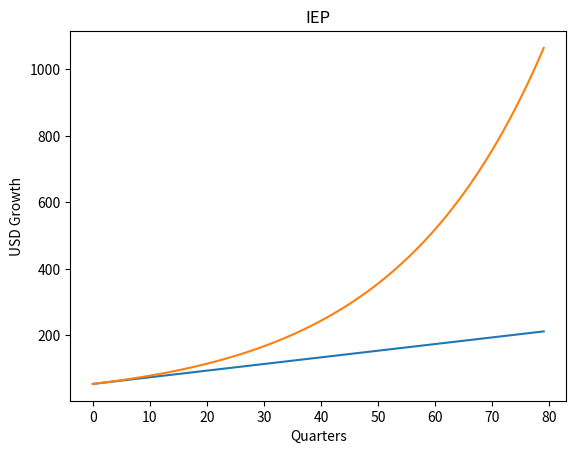

Source code (Python):
import numpy as np
import pandas as pd
import matplotlib.pyplot as plt

def getDividendQuarter(Price, DivdendPerShare, Quarters, Ticker="UnderlyingAsset"):
    equityHistory = []
    #newerReturn = []
    normalDiviReturn = DivdendPerShare/ Price
    equity = Price
    for i in range(Quarters):
        temp = equity * normalDiviReturn
        # print(temp)
        equity += temp
        # print(equity)
        #print(str(i+1),"equity ---> ", equity, "and", "temp ---->", temp)
        equityHistory.append(equity)
        #newerReturn.append(temp)
        print(equityHistory)
    df = pd.DataFrame(equityHistory, columns=["EquityHistory"])
    df['EquityHistory'].plot(title=str(Ticker))
    plt.xlabel("Quarters")
    plt.ylabel("USD Growth")
    plt.show()

    return equityHistory
def getDividendMonthly(Price, DivdendPerShare, Month, Ticker="UnderlyingAsset"):
    equityHistory = []
    #newerReturn = []
    normalDiviReturn = DivdendPerShare/ Price
    equity = Price
    for i in range(Month):
        temp = equity * normalDiviReturn
        # print(temp)cls
        equity += temp
        # print(equity)
        #print(str(i+1),"equity ---> ", equity, "and", "temp ---->", temp)
        equityHistory.append(equity)
        #newerReturn.append(temp)
    df = pd.DataFrame(equityHistory, columns=["EquityHistory"])
    df['EquityHistory'].plot(title=str(Ticker))
    plt.xlabel("Months")
    plt.ylabel("USD Growth")
    plt.show()
    return equityHistory
def getDividendQuarterNoCompound(Price, DivdendPerShare, Quarters, Ticker="UnderlyingAsset"):
    equityHistory = []
    normalDiviReturn = DivdendPerShare
    equity = Price
    for i in range(Quarters):
        equity = equity + normalDiviReturn
        # print(temp)
        #equity += temp
        # print(equity)
        print(str(i+1),"equity ---> ", equity)
        equityHistory.append(equity)
    df = pd.DataFrame(equityHistory, columns=["EquityHistory"])
    df['EquityHistory'].plot(title=str(Ticker))
    plt.xlabel("Quarters")
    plt.ylabel("USD Growth")
    plt.show()
    return equityHistory

getDividendQuarterNoCompound(52,2,80,"IEP")
getDividendQuarter(52,2,80,"IEP")

#getDividendMonthly(12,0.1,8,"PFLT")

#getDividendQuarter(52,2,80,"IEP")
